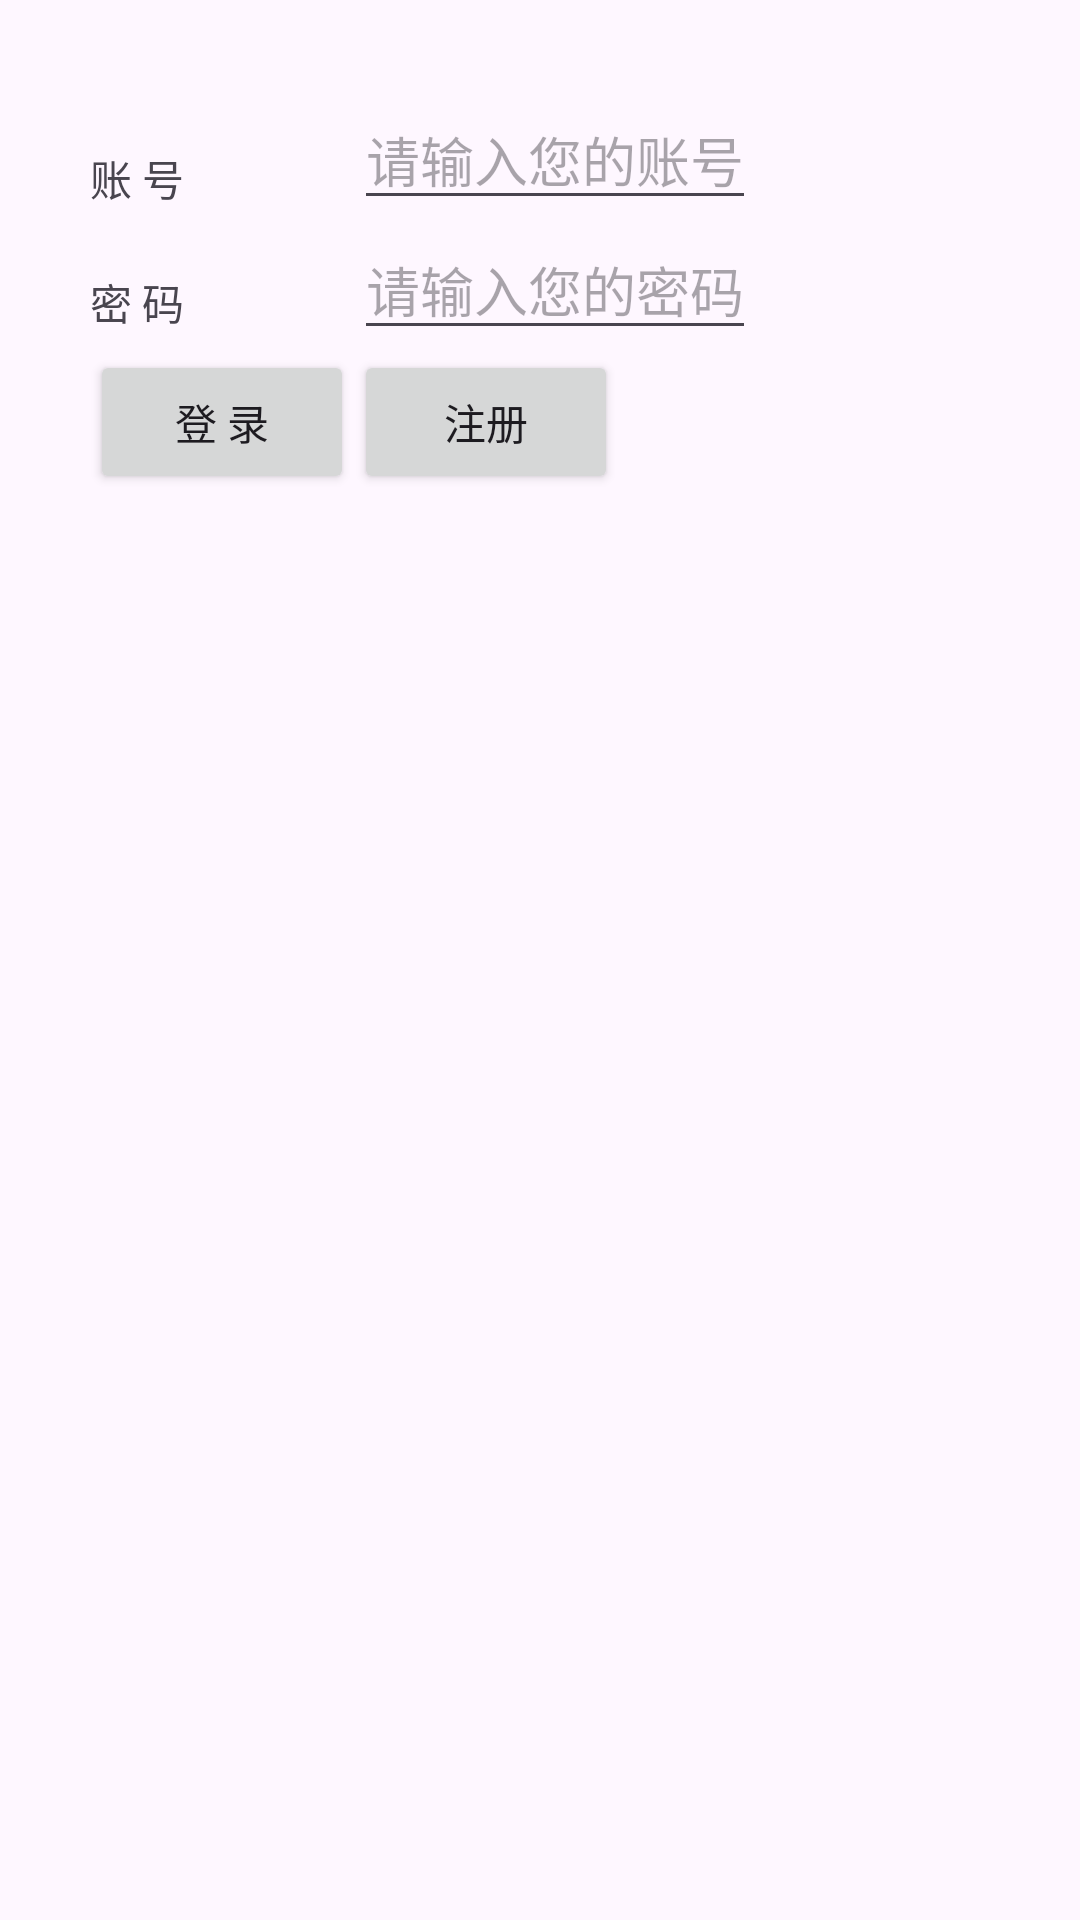

Write the Android layout XML for this screen, with the resource values it uses.
<!-- AndroidManifest.xml: application theme Theme.WHHA -->
<!-- res/layout/login.xml -->
<?xml version="1.0" encoding="utf-8"?>
<LinearLayout xmlns:android="http://schemas.android.com/apk/res/android"
              android:layout_width="match_parent"
              android:layout_height="match_parent"
              android:theme="@style/Theme.Material3.Light"
              android:orientation="vertical" >

    <GridLayout
            android:layout_width="wrap_content"
            android:layout_height="wrap_content"
            android:orientation="horizontal"
            android:padding="15dip"
            android:layout_margin="15dip"
            android:rowCount="8"
            android:columnCount="3">

        
        <TextView
                android:id="@+id/login_user_input"
                android:layout_width="match_parent"
                android:layout_height="wrap_content"
                android:layout_marginTop="5dp"
                android:text="账 号"
        />

        <EditText
                android:id="@+id/username_edit"
                android:layout_width="fill_parent"
                android:layout_height="wrap_content"
                android:hint="请输入您的账号"
                android:inputType="text"/>
        <TextView
            android:id="@+id/username_edit_warning"
            android:layout_width="wrap_content"
            android:textColor="@color/design_default_color_error"
            android:layout_height="wrap_content"/>
        
        <TextView
                android:id="@+id/login_password_input"
                android:layout_width="match_parent"
                android:layout_height="wrap_content"
                android:layout_marginTop="3dp"
                android:text="密 码"

        />

        <EditText
                android:id="@+id/password_edit"
                android:layout_width="fill_parent"
                android:layout_height="wrap_content"
                android:hint="请输入您的密码"
                android:inputType="textPassword"
        />
        <TextView
                android:id="@+id/passwd_edit_warning"
                android:layout_width="wrap_content"
                android:textColor="@color/design_default_color_error"
                android:layout_height="wrap_content"/>
        
        <Button
                android:id="@+id/login_signin_button"
                android:layout_width="wrap_content"
                android:layout_height="wrap_content"
                android:text="登 录"
        />

        
        <Button
                android:id="@+id/login_register_button"
                android:layout_width="wrap_content"
                android:layout_height="wrap_content"
                android:text="注册"
        />

    </GridLayout>
</LinearLayout>
<!-- resources referenced by this layout -->
<resources>
  <style name="Theme.WHHA" parent="Base.Theme.WHHA" />
  <style name="Base.Theme.WHHA" parent="Theme.Material3.DayNight.NoActionBar">
          
          
      </style>
</resources>
